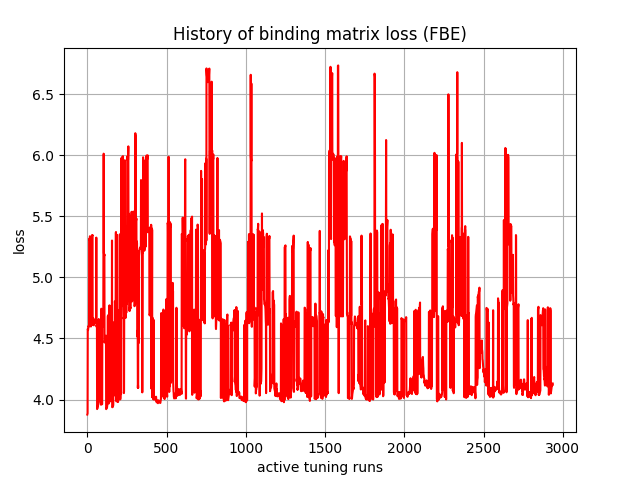

Data behind this chart, as committed beside it:
, 0
0, 3.877
1, 3.882
2, 3.887
3, 4.577
4, 4.573
5, 4.568
6, 4.581
7, 4.591
8, 4.603
9, 4.596
10, 4.599
11, 4.6
12, 5.313
13, 5.308
14, 5.304
15, 5.311
16, 5.323
17, 5.336
18, 4.616
19, 4.615
20, 4.614
21, 4.603
22, 4.599
23, 4.597
24, 4.611
25, 4.618
26, 4.625
27, 4.619
28, 4.614
29, 4.609
30, 5.341
31, 5.344
32, 5.34
33, 5.346
34, 4.614
35, 4.613
36, 4.638
37, 4.653
38, 4.665
39, 4.617
40, 4.61
41, 4.607
42, 4.619
43, 4.625
44, 4.627
45, 4.647
46, 4.646
47, 4.647
48, 4.636
49, 4.631
50, 4.634
51, 4.634
52, 4.628
53, 4.628
54, 4.652
55, 4.667
56, 4.673
57, 5.325
58, 4.597
59, 4.596
... 2,877 more rows
